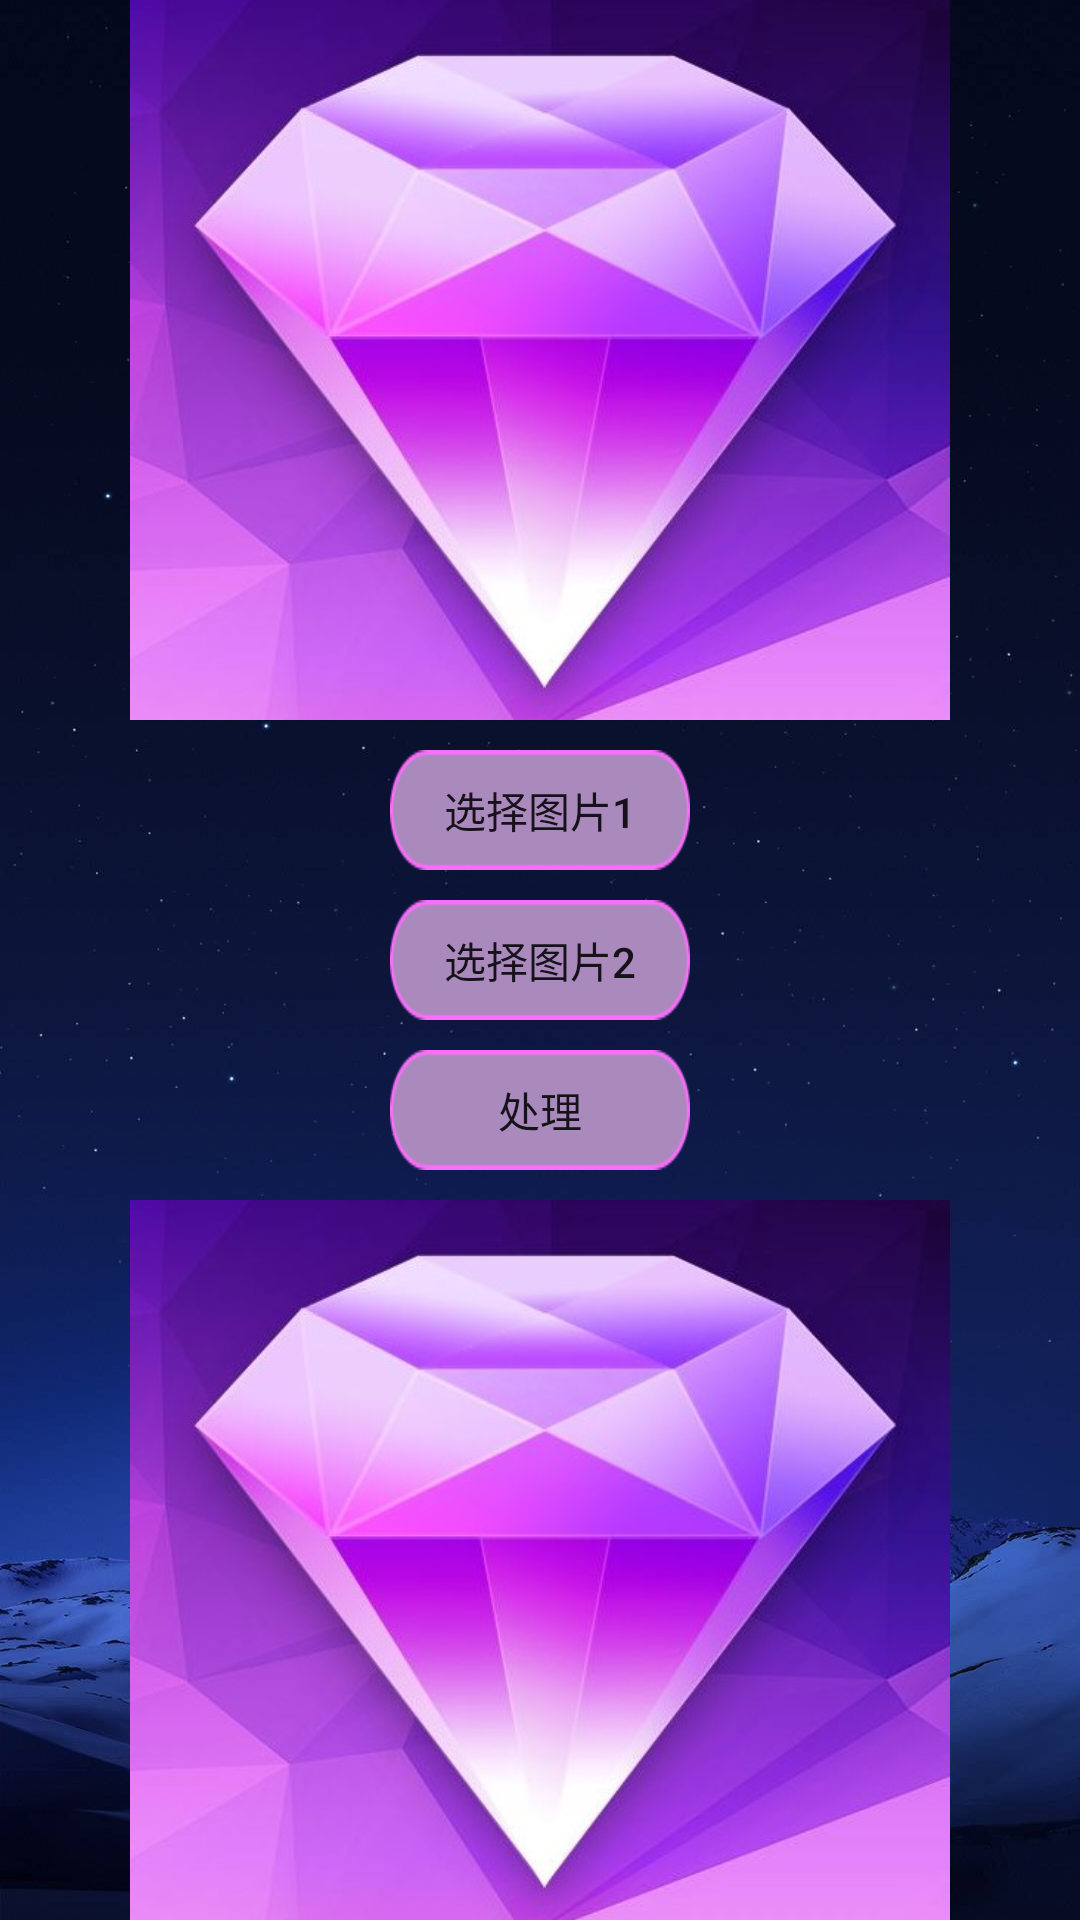

The Android layout XML behind this screen, and the referenced resources:
<!-- AndroidManifest.xml: application theme AppTheme -->
<!-- res/layout/activity_recog.xml -->
<?xml version="1.0" encoding="utf-8"?>
<LinearLayout
    xmlns:android="http://schemas.android.com/apk/res/android"
    xmlns:tools="http://schemas.android.com/tools"
    android:id="@+id/recog"
    android:layout_width="match_parent"
    android:layout_height="match_parent"
    tools:context="com.example.repeater.img_recog.RecogImgActivity"
    android:orientation="vertical"
    android:gravity="center"
    android:background="@mipmap/night"
    >
    <ImageView
    android:id="@+id/imageView1"
    android:layout_width="380dp"
    android:layout_height="240dp"
    android:contentDescription="@string/todo"
    android:scaleType="fitCenter"
    android:src="@mipmap/ic_me" />

    <Button
        android:id="@+id/recog_btn1"
        android:text="@string/selecimg1"
        android:layout_width="100dp"
        android:layout_height="40dp"
        android:layout_marginTop="10dp"
        android:background="@drawable/selector_main_activity_button"
        />
    <Button
        android:id="@+id/recog_btn2"
        android:text="@string/selecimg2"
        android:layout_width="100dp"
        android:layout_height="40dp"
        android:layout_marginTop="10dp"
        android:background="@drawable/selector_main_activity_button"
        />
    <Button
        android:id="@+id/process_btn"
        android:text="@string/deal"
        android:layout_width="100dp"
        android:layout_height="40dp"
        android:layout_marginTop="10dp"
        android:background="@drawable/selector_main_activity_button"
        android:layout_marginBottom="10dp"
        />


    <ImageView
        android:id="@+id/imageView2"
        android:layout_width="380dp"
        android:layout_height="240dp"
        android:scaleType="fitCenter"
        android:src="@mipmap/ic_me"
        android:contentDescription="@string/todo" />
</LinearLayout>
<!-- resources referenced by this layout -->
<resources>
  <!-- drawable selector_main_activity_button (drawable-v24) -->
  <?xml version="1.0" encoding="utf-8"?>
  <selector xmlns:android="http://schemas.android.com/apk/res/android">
      <item android:state_pressed="true" android:state_enabled="true" android:drawable="@drawable/checked_purple" />
      <item android:state_pressed="false" android:state_enabled="false" android:drawable="@drawable/unchecked_purple" />
  </selector>
  <!-- mipmap ic_me: jpg bitmap (mipmap-xhdpi, 35526 bytes) -->
  <!-- mipmap night: jpg bitmap (mipmap-xhdpi, 63033 bytes) -->
  <string name="deal">处理</string>
  <string name="selecimg1">选择图片1</string>
  <string name="selecimg2">选择图片2</string>
  <string name="todo">TODO</string>
  <style name="AppTheme" parent="Theme.AppCompat.Light.NoActionBar">
          
          <item name="colorPrimary">@color/colorPrimary</item>
          <item name="colorPrimaryDark">@color/colorPrimaryDark</item>
          <item name="colorAccent">@color/colorAccent</item>
          <item name="android:windowTranslucentStatus">true</item>
      </style>
  <!-- drawable checked_purple: png bitmap (drawable-v24, 2993 bytes) -->
  <!-- drawable unchecked_purple: png bitmap (drawable-v24, 3067 bytes) -->
  <color name="colorPrimary">#008577</color>
  <color name="colorPrimaryDark">#00574B</color>
  <color name="colorAccent">#D81B60</color>
</resources>
